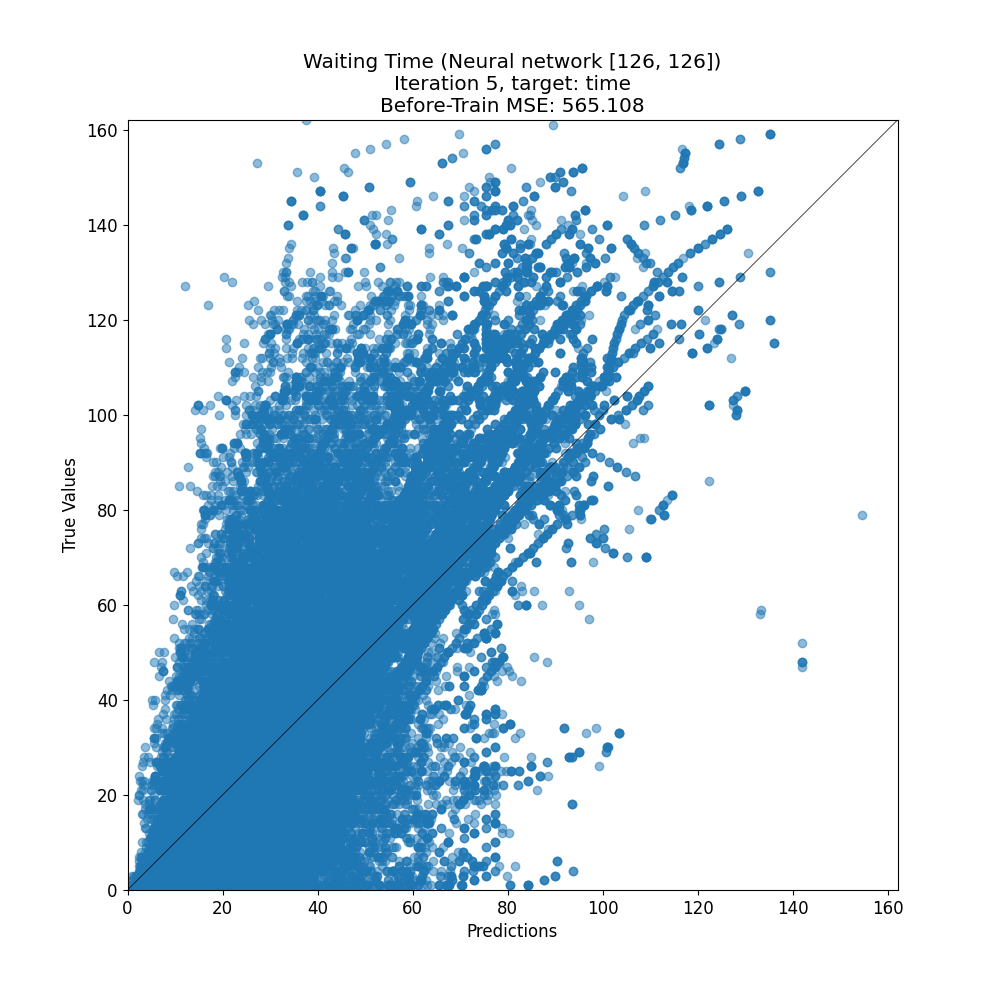

Data behind this chart, as committed beside it:
target, prediction
110, 50.31
71, 30.79
6, 16.6
2, 2.481
34, 11.96
76, 36.96
100, 86.25
12, 21.85
25, 28.11
15, 38.67
15, 10.79
2, 44.95
93, 85.46
4, 17.81
46, 35.73
50, 39.04
27, 19.44
7, 7.556
37, 21.49
27, 42.34
3, 2.819
0, 56.52
12, 16.03
59, 32.93
63, 45.41
56, 47.58
3, 32.18
37, 27.36
28, 29.61
78, 40.45
80, 38.56
53, 54.77
20, 16.26
2, 22.41
18, 37
0, 0.4602
71, 72.91
127, 67.34
8, 27.51
1, 9.036
24, 23.91
19, 12.92
1, 84.36
7, 34.95
44, 38.36
44, 15.78
20, 19.06
14, 16.69
27, 41.32
7, 24.52
65, 67.89
27, 33.07
46, 34.11
20, 42.43
14, 17.35
20, 32.37
56, 23.54
36, 24.07
0, 18.23
26, 43.22
... 48,476 more rows
